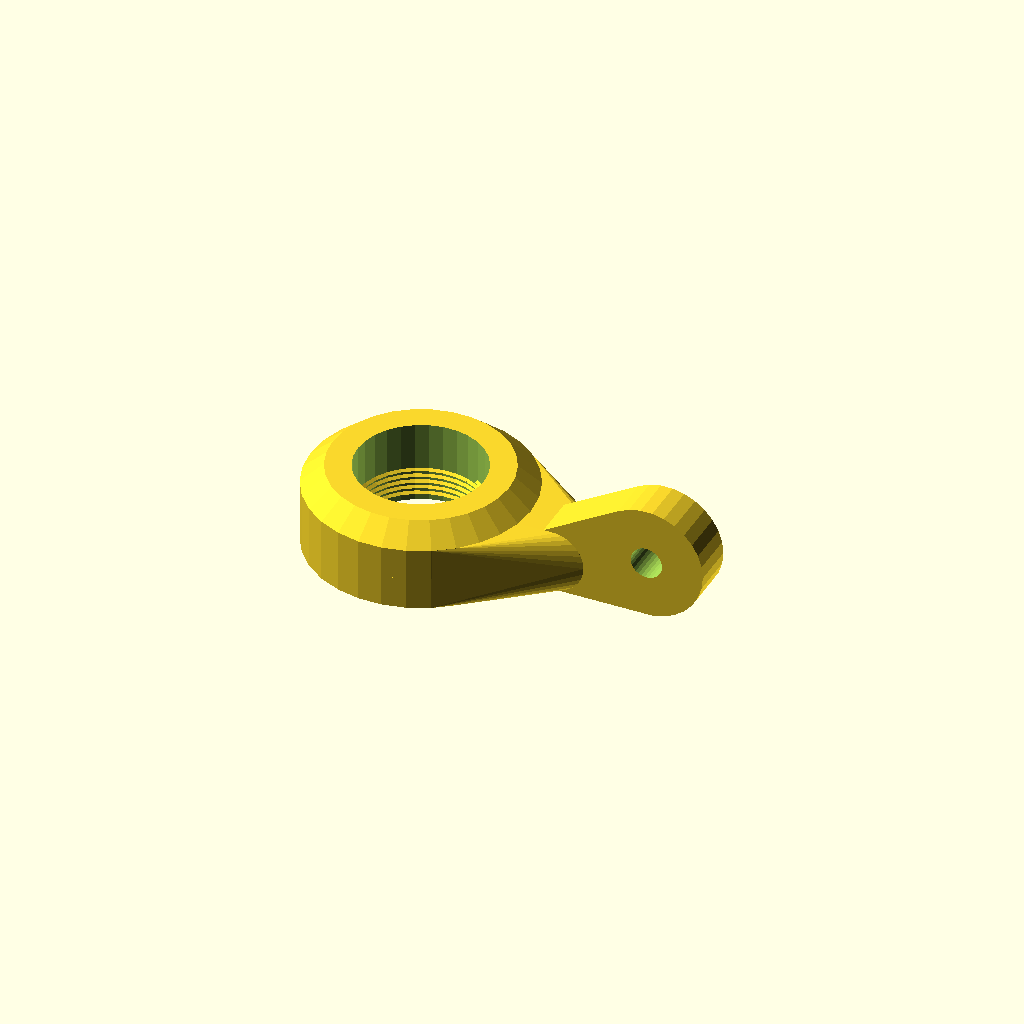
Cell 1: rendered with the file's own defaults.
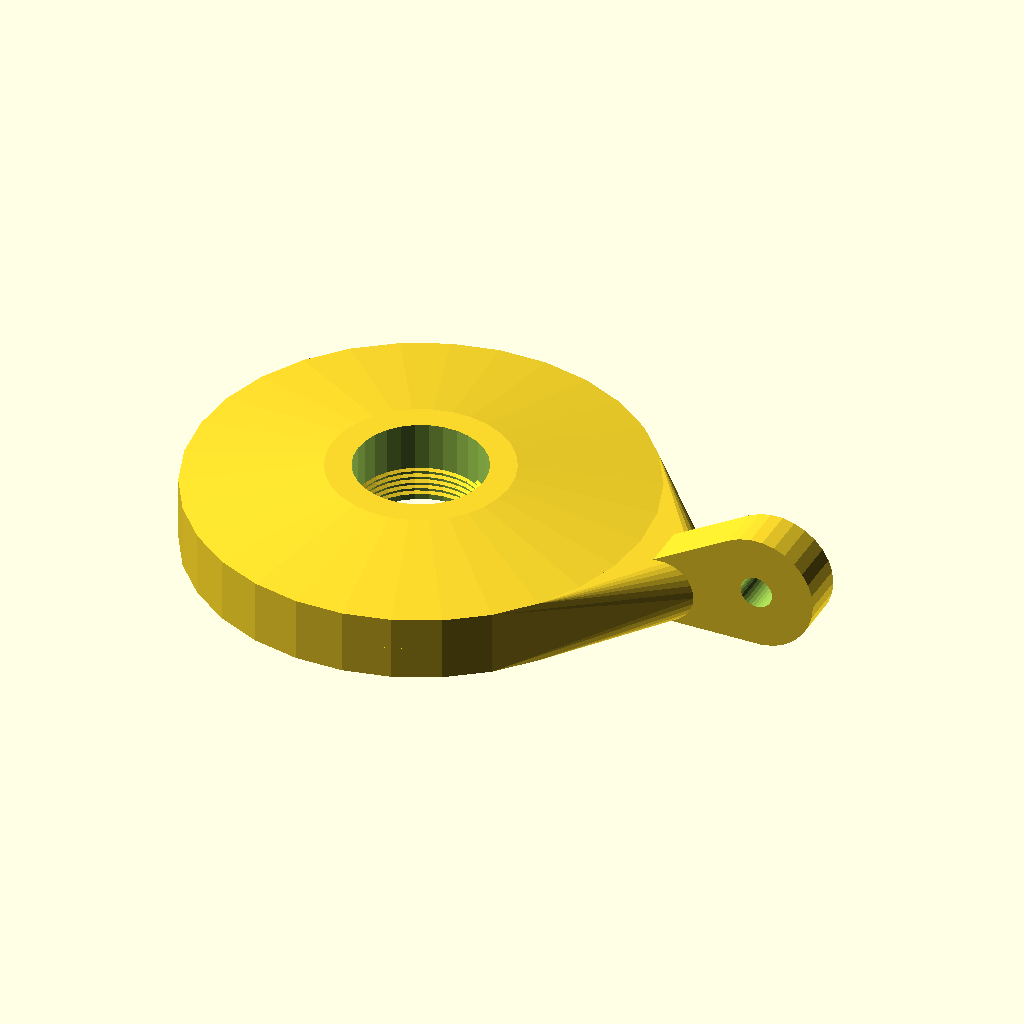
Cell 2 — outerdia set to 70, the other parameters unchanged.
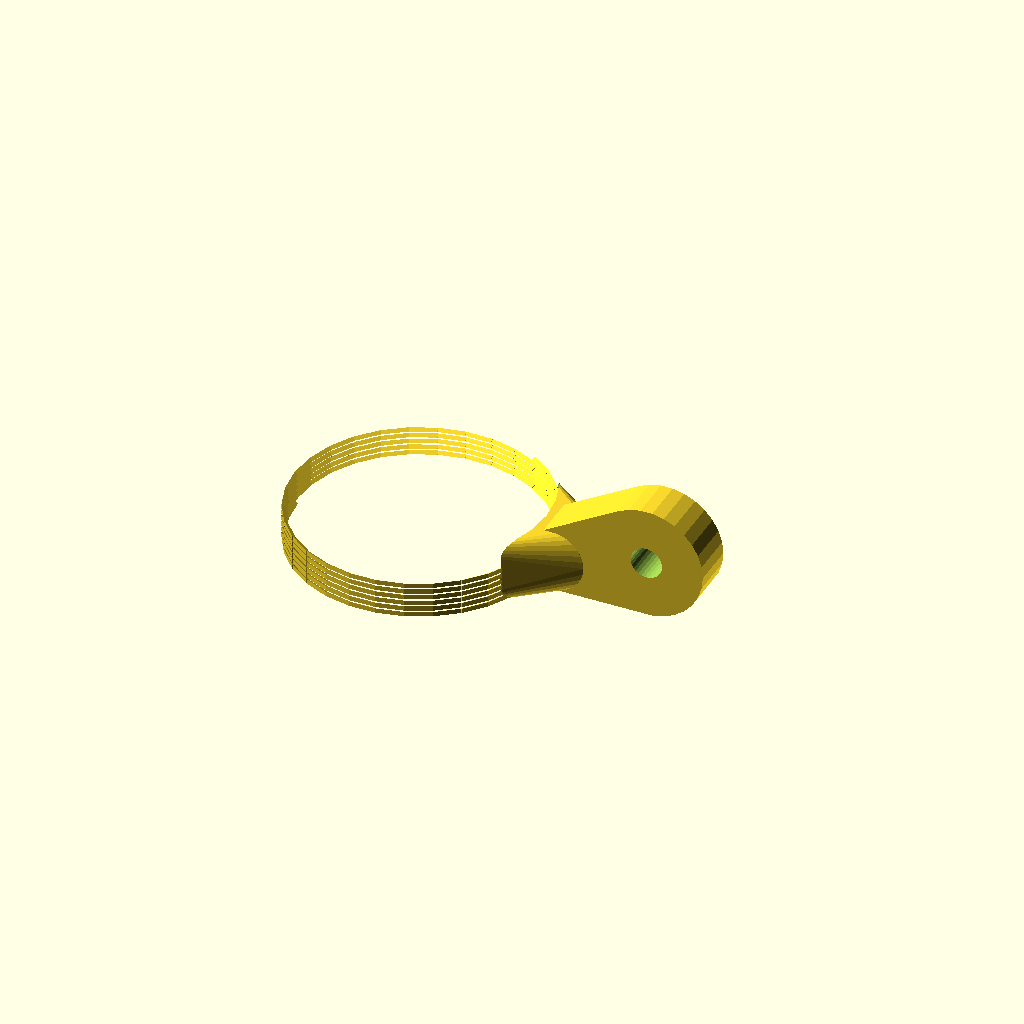
Cell 3 — threaddia set to 40, the other parameters unchanged.
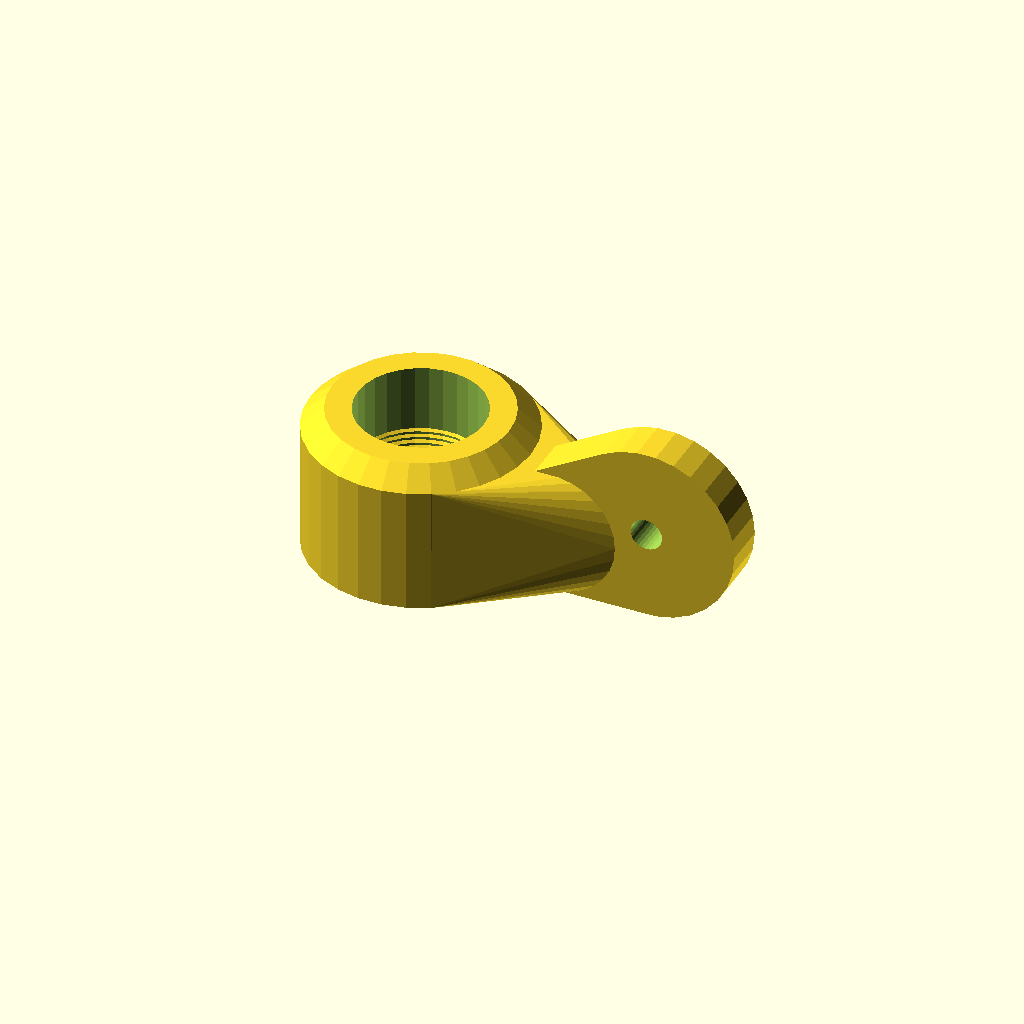
Cell 4: height = 20 (everything else at default).
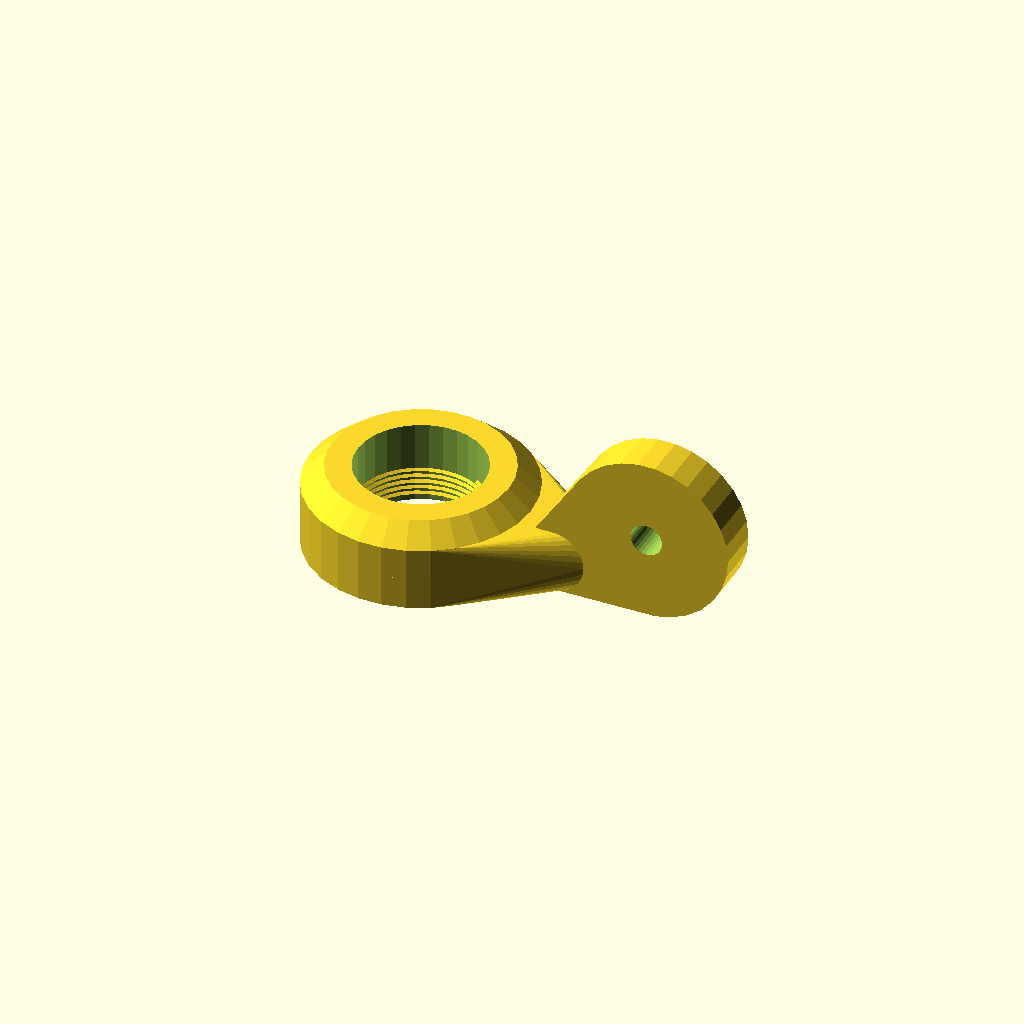
Cell 5 — arm_offset set to 8, the other parameters unchanged.
All cells are drawn from one camera (rotation 55°, 0°, 25°, orthographic, colour scheme Cornfield), so only the parameter changes between them.
OpenSCAD source file Rode-NTUSB-Articulated-Stand/rode-NTUSB-articulation-clamp.scad:
//    Brian Khuu 2020
//    RODE NT-USB articulation clamp adaptor

$fn=100;

outerdia=35;
threaddia=20;

height=10;

arm_dia=5;

arm_offset=4;

union()
{
    translate([0,0,height/2])
    difference()
    {
        union()
        {
            hull()
            {
                translate([outerdia/2+20,0,arm_offset])rotate([90,0,0]) 
                    cylinder(r=height/2+arm_offset, h=7, center=true);
                translate([outerdia/2+5,0,0])rotate([90,0,0]) 
                    cylinder(r=height/2, h=7, center=true);
            }
            hull()
            {
                translate([outerdia/2+5,0,0])rotate([90,0,0]) 
                    cylinder(r=height/2, h=7, center=true);
                cylinder(r=outerdia/2,    h=height, center=true);
            }
            hull()
            {
                cylinder(r=28/2,    h=height/2+3);
                cylinder(r=outerdia/2,    h=height/2);
            }
        }
            
        // Bolt
        translate([outerdia/2+20,0,arm_offset])
            rotate([90,0,0])
            cylinder(r=arm_dia/2, h=100, center=true);
        
        // Main hole
        cylinder(r=(threaddia)/2, h=height+10, center=true);
    }

    // Thread
    translate([0,0,0])
        thread_in_pitch(threaddia,height*(2/3),1,$fn);
}



/*******************************************************************************/

// ISO Metric Thread Implementation
// Trevor Moseley
// 20/04/2014

// For thread dimensions see
//   http://en.wikipedia.org/wiki/File:ISO_and_UTS_Thread_Dimensions.svg

$fn=30;
WrenchSizes=0;	// =0= Rolson sizes, =1=Fairbury sizes

//--demo functions--------------------------------------------------------------

//--pitch-----------------------------------------------------------------------
// function for ISO coarse thread pitch (these are specified by ISO)
function get_coarse_pitch(dia) = lookup(dia, [
[1,0.25],[1.2,0.25],[1.4,0.3],[1.6,0.35],[1.8,0.35],[2,0.4],[2.5,0.45],[3,0.5],[3.5,0.6],[4,0.7],[5,0.8],[6,1],[7,1],[8,1.25],[10,1.5],[12,1.75],[14,2],[16,2],[18,2.5],[20,2.5],[22,2.5],[24,3],[27,3],[30,3.5],[33,3.5],[36,4],[39,4],[42,4.5],[45,4.5],[48,5],[52,5],[56,5.5],[60,5.5],[64,6],[78,5]]);

//--nut dims--------------------------------------------------------------------
// these are NOT specified by ISO
// support is provided for Rolson or Fairbury sizes, see WrenchSizes above

// function for Rolson hex nut diameter from thread size
function rolson_hex_nut_dia(dia) = lookup(dia, [
[3,6.4],[4,8.1],[5,9.2],[6,11.5],[8,16.0],[10,19.6],[12,22.1],[16,27.7],[20,34.6],[24,41.6],[30,53.1],[36,63.5]]);
// function for Rolson hex nut height from thread size
function rolson_hex_nut_hi(dia) = lookup(dia, [
[3,2.4],[4,3.2],[5,4],[6,3],[8,5],[10,5],[12,10],[16,13],[20,16],[24,19],[30,24],[36,29]]);

// function for Fairbury hex nut diameter from thread size
function fairbury_hex_nut_dia(dia) = lookup(dia, [
[3,6.0],[4,7.7],[5,8.8],[6,11.0],[8,14.4],[10,17.8],[12,20.0],[16,26.8],[20,33.0],[24,40.0],[30,50.9],[36,60.8]]);
// function for Fairbury hex nut height from thread size
function fairbury_hex_nut_hi(dia) = lookup(dia, [
[3,2.2],[4,3.0],[5,4.5],[6,5.0],[8,6.5],[10,8.1],[12,10.4],[16,14.2],[20,17],[24,20.3],[30,24.4],[36,29.5]]);

//--bolt dims-------------------------------------------------------------------
// these are NOT specified by ISO
// support is provided for Rolson or Fairbury sizes, see WrenchSizes above

// function for Rolson hex bolt head diameter from thread size
function rolson_hex_bolt_dia(dia) = lookup(dia, [
[3,6.4],[4,8.1],[5,9.2],[6,11.5],[8,14.0],[10,16],[12,22.1],[16,27.7],[20,34.6],[24,41.6],[30,53.1],[36,63.5]]);
// function for Rolson hex bolt head height from thread size
function rolson_hex_bolt_hi(dia) = lookup(dia, [
[3,2.4],[4,3.2],[5,4],[6,3.5],[8,4.5],[10,5],[12,10],[16,13],[20,16],[24,19],[30,24],[36,29]]);

// function for Fairbury hex bolt head diameter from thread size
function fairbury_hex_bolt_dia(dia) = lookup(dia, [
[3,6.4],[4,8.1],[5,8.8],[6,11.1],[8,14.4],[10,17.8],[12,20.1],[16,26.8],[20,33.0],[24,39.6],[30,50.9],[36,60.8]]);
// function for Fairbury hex bolt head height from thread size
function fairbury_hex_bolt_hi(dia) = lookup(dia, [
[3,2.4],[4,3.2],[5,3.4],[6,3.9],[8,5.1],[10,6.2],[12,7.3],[16,9.7],[20,12.2],[24,14.6],[30,17.9],[36,21.7]]);

//--top level modules-----------------------------------------------------------

module hex_bolt(dia,hi)
// make an ISO bolt
//  dia=diameter, 6=M6 etc.
//  hi=length of threaded part of bolt
{
	if (WrenchSizes==0)	rolson_hex_bolt(dia,hi);
	else					fairbury_hex_bolt(dia,hi);
}

module hex_nut(dia,hi)
// make an ISO nut
//  dia=diameter, 6=M6 etc.
{
	if (WrenchSizes==0)	rolson_hex_nut(dia);
	else					fairbury_hex_nut(dia);
}

module thread_out(dia,hi,thr=$fn)
// make an outside ISO thread (as used on a bolt)
//  dia=diameter, 6=M6 etc
//  hi=height, 10=make a 10mm long thread
//  thr=thread quality, 10=make a thread with 10 segments per turn
{
	p = get_coarse_pitch(dia);
	thread_out_pitch(dia,hi,p,thr);
}

module thread_in(dia,hi,thr=$fn)
// make an inside thread (as used on a nut)
//  dia = diameter, 6=M6 etc
//  hi = height, 10=make a 10mm long thread
//  thr = thread quality, 10=make a thread with 10 segments per turn
{
	p = get_coarse_pitch(dia);
	thread_in_pitch(dia,hi,p,thr);
}

module thread_out_pitch(dia,hi,p,thr=$fn)
// make an outside thread (as used on a bolt) with supplied pitch
//  dia=diameter, 6=M6 etc
//  hi=height, 10=make a 10mm long thread
//  p=pitch
//  thr=thread quality, 10=make a thread with 10 segments per turn
{
	h=(cos(30)*p)/8;
	Rmin=(dia/2)-(5*h);	// as wiki Dmin
	s=360/thr;				// length of segment in degrees
	t1=(hi-p)/p;			// number of full turns
	r=t1%1.0;				// length remaining (not full turn)
	t=t1-r;					// integer number of full turns
	n=r/(p/thr);			// number of segments for remainder
	// do full turns
	for(tn=[0:t-1])
		translate([0,0,tn*p])	th_out_turn(dia,p,thr);
	// do remainder
	for(sg=[0:n])
		th_out_pt(Rmin+0.1,p,s,sg+(t*thr),thr,h,p/thr);
}

module thread_in_pitch(dia,hi,p,thr=$fn)
// make an inside thread (as used on a nut)
//  dia = diameter, 6=M6 etc
//  hi = height, 10=make a 10mm long thread
//  p=pitch
//  thr = thread quality, 10=make a thread with 10 segments per turn
{
	h=(cos(30)*p)/8;
	Rmin=(dia/2)-(5*h);	// as wiki Dmin
	s=360/thr;				// length of segment in degrees
	t1=(hi-p)/p;			// number of full turns
	r=t1%1.0;				// length remaining (not full turn)
	t=t1-r;					// integer number of turns
	n=r/(p/thr);			// number of segments for remainder
	for(tn=[0:t-1])
		translate([0,0,tn*p])	th_in_turn(dia,p,thr);
	for(sg=[0:n])
		th_in_pt(Rmin+0.1,p,s,sg+(t*thr),thr,h,p/thr);
}

module thread_out_centre(dia,hi)
{
	p = get_coarse_pitch(dia);
	thread_out_centre_pitch(dia,hi,p);
}

module thread_out_centre_pitch(dia,hi,p)
{
	h = (cos(30)*p)/8;
	Rmin = (dia/2) - (5*h);	// as wiki Dmin
	cylinder(r = Rmin, h = hi);
}

module thread_in_ring(dia,hi,thk)
{
	difference()
	{
		cylinder(r = (dia/2)+0.5,h = hi);
		translate([0,0,-1]) cylinder(r = (dia/2)+0.1, h = hi+thk);
	}
}

//--low level modules-----------------------------------------------------------

module rolson_hex_bolt(dia,hi)
// make an ISO bolt with Rolson wrench sizes
//  dia=diameter, 6=M6 etc.
//  hi=length of threaded part of bolt
{
	hhi = rolson_hex_bolt_hi(dia);
	cylinder(r = rolson_hex_bolt_dia(dia)/2,h = hhi, $fn=6);
	translate([0,0,hhi-0.1])	thread_out(dia,hi+0.1);
	translate([0,0,hhi-0.1])	thread_out_centre(dia,hi+0.1);
}

module fairbury_hex_bolt(dia,hi)
// make an ISO bolt with Fairbury wrench sizes
//  dia=diameter, 6=M6 etc.
//  hi=length of threaded part of bolt
{
	hhi = fairbury_hex_bolt_hi(dia);
	cylinder(r = fairbury_hex_bolt_dia(dia)/2,h = hhi, $fn=6);
	translate([0,0,hhi-0.1])	thread_out(dia,hi+0.1);
	translate([0,0,hhi-0.1])	thread_out_centre(dia,hi+0.1);
}

module rolson_hex_nut(dia)
// make an ISO nut with Rolson wrench sizes
//  dia=diameter, 6=M6 etc.
{
	hi = rolson_hex_nut_hi(dia);
	difference()
	{
		cylinder(r = rolson_hex_nut_dia(dia)/2,h = hi, $fn=6);
		translate([0,0,-0.1])	cylinder(r = dia/2, h =hi + 0.2);
	}
	translate([0,0,0.1])	thread_in(dia,hi-0.2);
}

module fairbury_hex_nut(dia)
// make an ISO nut with Fairbury wrench sizes
//  dia=diameter, 6=M6 etc.
{
	hi = fairbury_hex_nut_hi(dia);
	difference()
	{
		cylinder(r = fairbury_hex_nut_dia(dia)/2,h = hi, $fn=6);
		translate([0,0,-0.1])	cylinder(r = dia/2, h =hi + 0.2);
	}
	translate([0,0,0.1])	thread_in(dia,hi-0.2);
}

module th_out_turn(dia,p,thr=$fn)
// make a single turn of an outside thread
//  dia=diameter, 6=M6 etc
//  p=pitch
//  thr=thread quality, 10=make a thread with 10 segments per turn
{
	h = (cos(30)*p)/8;
	Rmin = (dia/2) - (5*h);	// as wiki Dmin
	s = 360/thr;
	for(sg=[0:thr-1])
		th_out_pt(Rmin+0.1,p,s,sg,thr,h,p/thr);
}

module th_out_pt(rt,p,s,sg,thr,h,sh)
// make a part of an outside thread (single segment)
//  rt = radius of thread (nearest centre)
//  p = pitch
//  s = segment length (degrees)
//  sg = segment number
//  thr = segments in circumference
//  h = ISO h of thread / 8
//  sh = segment height (z)
{
	as = (sg % thr) * s;			// angle to start of seg
	ae = as + s  - (s/100);		// angle to end of seg (with overlap)
	z = sh*sg;
	//pp = p/2;
	//   1,4
	//   |\
	//   | \  2,5
 	//   | / 
	//   |/
	//   0,3
	//  view from front (x & z) extruded in y by sg
	//  
	//echo(str("as=",as,", ae=",ae," z=",z));
	polyhedron(
		points = [
			[cos(as)*rt,sin(as)*rt,z],								// 0
			[cos(as)*rt,sin(as)*rt,z+(3/4*p)],						// 1
			[cos(as)*(rt+(5*h)),sin(as)*(rt+(5*h)),z+(3/8*p)],		// 2
			[cos(ae)*rt,sin(ae)*rt,z+sh],							// 3
			[cos(ae)*rt,sin(ae)*rt,z+(3/4*p)+sh],					// 4
			[cos(ae)*(rt+(5*h)),sin(ae)*(rt+(5*h)),z+sh+(3/8*p)]],	// 5
		faces = [
			[0,1,2],			// near face
			[3,5,4],			// far face
			[0,3,4],[0,4,1],	// left face
			[0,5,3],[0,2,5],	// bottom face
			[1,4,5],[1,5,2]]);	// top face
}

module th_in_turn(dia,p,thr=$fn)
// make an single turn of an inside thread
//  dia = diameter, 6=M6 etc
//  p=pitch
//  thr = thread quality, 10=make a thread with 10 segments per turn
{
	h = (cos(30)*p)/8;
	Rmin = (dia/2) - (5*h);	// as wiki Dmin
	s = 360/thr;
	for(sg=[0:thr-1])
		th_in_pt(Rmin+0.1,p,s,sg,thr,h,p/thr);
}

module th_in_pt(rt,p,s,sg,thr,h,sh)
// make a part of an inside thread (single segment)
//  rt = radius of thread (nearest centre)
//  p = pitch
//  s = segment length (degrees)
//  sg = segment number
//  thr = segments in circumference
//  h = ISO h of thread / 8
//  sh = segment height (z)
{
	as = ((sg % thr) * s - 180);	// angle to start of seg
	ae = as + s -(s/100);		// angle to end of seg (with overlap)
	z = sh*sg;
	pp = p/2;
	//         2,5
	//          /|
	//     1,4 / | 
 	//         \ |
	//          \|
	//         0,3
	//  view from front (x & z) extruded in y by sg
	//  
	polyhedron(
		points = [
			[cos(as)*(rt+(5*h)),sin(as)*(rt+(5*h)),z],				//0
			[cos(as)*rt,sin(as)*rt,z+(3/8*p)],						//1
			[cos(as)*(rt+(5*h)),sin(as)*(rt+(5*h)),z+(3/4*p)],		//2
			[cos(ae)*(rt+(5*h)),sin(ae)*(rt+(5*h)),z+sh],			//3
			[cos(ae)*rt,sin(ae)*rt,z+(3/8*p)+sh],					//4
			[cos(ae)*(rt+(5*h)),sin(ae)*(rt+(5*h)),z+(3/4*p)+sh]],	//5
		faces = [
			[0,1,2],			// near face
			[3,5,4],			// far face
			[0,3,4],[0,4,1],	// left face
			[0,5,3],[0,2,5],	// bottom face
			[1,4,5],[1,5,2]]);	// top face
}
Parameter table extracted from the source (name, type, default, range or options):
outerdia: number, default 35
threaddia: number, default 20
height: number, default 10
arm_dia: number, default 5
arm_offset: number, default 4
WrenchSizes: number, default 0
